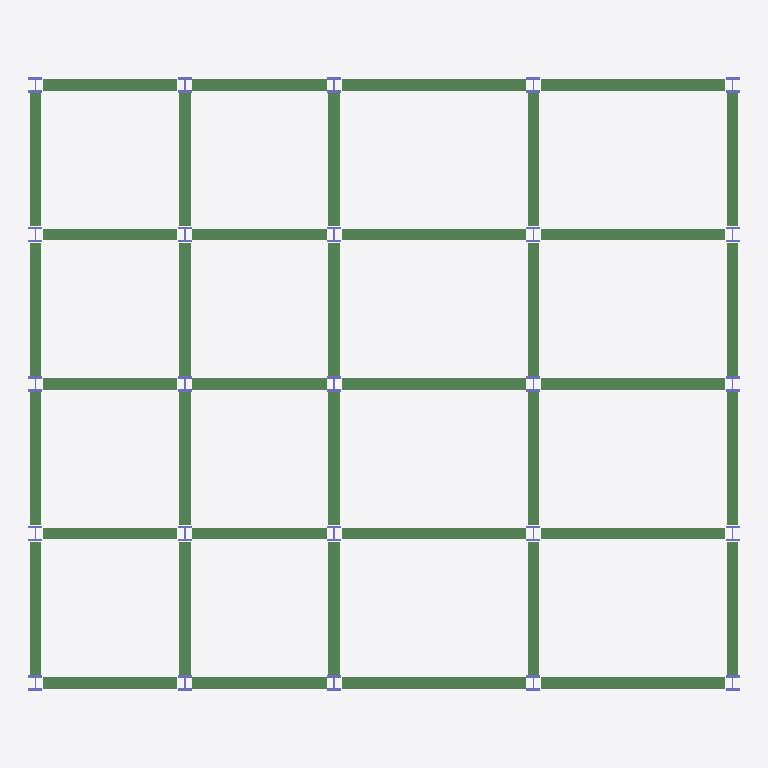
Plan cut of the same IFC building model at storey 'Roof' (level 9.14 m, cut at 10.54 m), seen from above with north up, elements coloured by IFC class: 40 beams (green), 25 columns (violet). Cut surfaces are drawn darker.
Extent 21.8 m × 18.8 m × 9.5 m (x, y, z). Storeys (3): Level 1 at 0.00 m; Level 2 at 4.88 m; Roof at 9.14 m. Elements (170): 120 IfcBeam, 50 IfcColumn.

HEADER;
FILE_DESCRIPTION(('ViewDefinition [CoordinationView_V2.0]'),'2;1');
FILE_NAME('Project Number','2022-06-28T10:02:04-05:00',(''),(''),'ODA SDAI 22.12','23.0.1.318 - Exporter 23.0.1.318 - Alternate UI 23.0.1.318','');
FILE_SCHEMA(('IFC2X3'));
ENDSEC;
DATA;
#105=IFCPROJECT('3piU2sgIP858AhfEed7Yg5',#20,'Project Number',$,$,'Project Name','Project Status',(#100),#97);
#125=IFCSITE('3piU2sgIP858AhfEed7Yg7',#20,'Default',$,$,#124,$,$,.ELEMENT.,$,$,$,$,$);
#107=IFCBUILDING('3piU2sgIP858AhfEed7Yg4',#20,'',$,$,#16,$,'',.ELEMENT.,$,$,$);
#114=IFCBUILDINGSTOREY('2MayaW1Gv4Gviu994fLNUo',#20,'Level 1',$,'Level:Story Level',#113,$,'Level 1',.ELEMENT.,0.0);
#118=IFCBUILDINGSTOREY('2MayaW1Gv4Gviu994fLNmx',#20,'Level 2',$,'Level:Story Level',#117,$,'Level 2',.ELEMENT.,16.0);
#122=IFCBUILDINGSTOREY('3qGCAs2SD6shN7Pm$ksiUd',#20,'Roof',$,'Level:1/4" Head',#121,$,'Roof',.ELEMENT.,30.0);
#3955=IFCBEAM('3l18Z7iMz0M8U9usP0r$YK',#20,'M_WWF-Welded Wide Flange:WWF350x137:290489',$,'M_WWF-Welded Wide Flange:WWF350x137',#3942,#3954,'290489');
#3928=IFCBEAM('3l18Z7iMz0M8U9usP0r$YQ',#20,'M_WWF-Welded Wide Flange:WWF350x137:290487',$,'M_WWF-Welded Wide Flange:WWF350x137',#3915,#3927,'290487');
#4036=IFCBEAM('3l18Z7iMz0M8U9usP0r$YI',#20,'M_WWF-Welded Wide Flange:WWF350x137:290495',$,'M_WWF-Welded Wide Flange:WWF350x137',#4023,#4035,'290495');
#4063=IFCBEAM('3l18Z7iMz0M8U9usP0r$Zi',#20,'M_WWF-Welded Wide Flange:WWF350x137:290497',$,'M_WWF-Welded Wide Flange:WWF350x137',#4050,#4062,'290497');
#4251=IFCBEAM('3l18Z7iMz0M8U9usP0r$ZY',#20,'M_WWF-Welded Wide Flange:WWF350x137:290511',$,'M_WWF-Welded Wide Flange:WWF350x137',#4238,#4250,'290511');
#4278=IFCBEAM('3l18Z7iMz0M8U9usP0r$Zy',#20,'M_WWF-Welded Wide Flange:WWF350x137:290513',$,'M_WWF-Welded Wide Flange:WWF350x137',#4265,#4277,'290513');
#3847=IFCBEAM('3l18Z7iMz0M8U9usP0r$YS',#20,'M_WWF-Welded Wide Flange:WWF350x137:290481',$,'M_WWF-Welded Wide Flange:WWF350x137',#3834,#3846,'290481');
#3820=IFCBEAM('3l18Z7iMz0M8U9usP0r$Y2',#20,'M_WWF-Welded Wide Flange:WWF350x137:290479',$,'M_WWF-Welded Wide Flange:WWF350x137',#3807,#3819,'290479');
#4171=IFCBEAM('3l18Z7iMz0M8U9usP0r$Za',#20,'M_WWF-Welded Wide Flange:WWF350x137:290505',$,'M_WWF-Welded Wide Flange:WWF350x137',#4158,#4170,'290505');
#4144=IFCBEAM('3l18Z7iMz0M8U9usP0r$Zg',#20,'M_WWF-Welded Wide Flange:WWF350x137:290503',$,'M_WWF-Welded Wide Flange:WWF350x137',#4131,#4143,'290503');
#3901=IFCBEAM('3l18Z7iMz0M8U9usP0r$YO',#20,'M_WWF-Welded Wide Flange:WWF350x137:290485',$,'M_WWF-Welded Wide Flange:WWF350x137',#3888,#3900,'290485');
#4009=IFCBEAM('3l18Z7iMz0M8U9usP0r$YG',#20,'M_WWF-Welded Wide Flange:WWF350x137:290493',$,'M_WWF-Welded Wide Flange:WWF350x137',#3996,#4008,'290493');
#4224=IFCBEAM('3l18Z7iMz0M8U9usP0r$ZW',#20,'M_WWF-Welded Wide Flange:WWF350x137:290509',$,'M_WWF-Welded Wide Flange:WWF350x137',#4211,#4223,'290509');
#3874=IFCBEAM('3l18Z7iMz0M8U9usP0r$YU',#20,'M_WWF-Welded Wide Flange:WWF350x137:290483',$,'M_WWF-Welded Wide Flange:WWF350x137',#3861,#3873,'290483');
#3982=IFCBEAM('3l18Z7iMz0M8U9usP0r$YM',#20,'M_WWF-Welded Wide Flange:WWF350x137:290491',$,'M_WWF-Welded Wide Flange:WWF350x137',#3969,#3981,'290491');
#4197=IFCBEAM('3l18Z7iMz0M8U9usP0r$Zc',#20,'M_WWF-Welded Wide Flange:WWF350x137:290507',$,'M_WWF-Welded Wide Flange:WWF350x137',#4184,#4196,'290507');
#3308=IFCBEAM('3l18Z7iMz0M8U9usP0r$Ya',#20,'M_WWF-Welded Wide Flange:WWF350x137:290441',$,'M_WWF-Welded Wide Flange:WWF350x137',#3295,#3307,'290441');
#3281=IFCBEAM('3l18Z7iMz0M8U9usP0r$Yg',#20,'M_WWF-Welded Wide Flange:WWF350x137:290439',$,'M_WWF-Welded Wide Flange:WWF350x137',#3268,#3280,'290439');
#3416=IFCBEAM('3l18Z7iMz0M8U9usP0r$Yy',#20,'M_WWF-Welded Wide Flange:WWF350x137:290449',$,'M_WWF-Welded Wide Flange:WWF350x137',#3403,#3415,'290449');
#3443=IFCBEAM('3l18Z7iMz0M8U9usP0r$Y_',#20,'M_WWF-Welded Wide Flange:WWF350x137:290451',$,'M_WWF-Welded Wide Flange:WWF350x137',#3430,#3442,'290451');
#3578=IFCBEAM('3l18Z7iMz0M8U9usP0r$Ym',#20,'M_WWF-Welded Wide Flange:WWF350x137:290461',$,'M_WWF-Welded Wide Flange:WWF350x137',#3565,#3577,'290461');
#3551=IFCBEAM('3l18Z7iMz0M8U9usP0r$Ys',#20,'M_WWF-Welded Wide Flange:WWF350x137:290459',$,'M_WWF-Welded Wide Flange:WWF350x137',#3538,#3550,'290459');
#3685=IFCBEAM('3l18Z7iMz0M8U9usP0r$Y8',#20,'M_WWF-Welded Wide Flange:WWF350x137:290469',$,'M_WWF-Welded Wide Flange:WWF350x137',#3672,#3684,'290469');
#3712=IFCBEAM('3l18Z7iMz0M8U9usP0r$YA',#20,'M_WWF-Welded Wide Flange:WWF350x137:290471',$,'M_WWF-Welded Wide Flange:WWF350x137',#3699,#3711,'290471');
#3793=IFCBEAM('3l18Z7iMz0M8U9usP0r$Y0',#20,'M_WWF-Welded Wide Flange:WWF350x137:290477',$,'M_WWF-Welded Wide Flange:WWF350x137',#3780,#3792,'290477');
#4117=IFCBEAM('3l18Z7iMz0M8U9usP0r$Ze',#20,'M_WWF-Welded Wide Flange:WWF350x137:290501',$,'M_WWF-Welded Wide Flange:WWF350x137',#4104,#4116,'290501');
#3222=IFCBEAM('3l18Z7iMz0M8U9usP0r$Yk',#20,'M_WWF-Welded Wide Flange:WWF350x137:290435',$,'M_WWF-Welded Wide Flange:WWF350x137',#3209,#3221,'290435');
#4090=IFCBEAM('3l18Z7iMz0M8U9usP0r$Zk',#20,'M_WWF-Welded Wide Flange:WWF350x137:290499',$,'M_WWF-Welded Wide Flange:WWF350x137',#4077,#4089,'290499');
#3254=IFCBEAM('3l18Z7iMz0M8U9usP0r$Ye',#20,'M_WWF-Welded Wide Flange:WWF350x137:290437',$,'M_WWF-Welded Wide Flange:WWF350x137',#3241,#3253,'290437');
#3335=IFCBEAM('3l18Z7iMz0M8U9usP0r$Yc',#20,'M_WWF-Welded Wide Flange:WWF350x137:290443',$,'M_WWF-Welded Wide Flange:WWF350x137',#3322,#3334,'290443');
#3389=IFCBEAM('3l18Z7iMz0M8U9usP0r$YY',#20,'M_WWF-Welded Wide Flange:WWF350x137:290447',$,'M_WWF-Welded Wide Flange:WWF350x137',#3376,#3388,'290447');
#3362=IFCBEAM('3l18Z7iMz0M8U9usP0r$YW',#20,'M_WWF-Welded Wide Flange:WWF350x137:290445',$,'M_WWF-Welded Wide Flange:WWF350x137',#3349,#3361,'290445');
#3470=IFCBEAM('3l18Z7iMz0M8U9usP0r$Yu',#20,'M_WWF-Welded Wide Flange:WWF350x137:290453',$,'M_WWF-Welded Wide Flange:WWF350x137',#3457,#3469,'290453');
#3497=IFCBEAM('3l18Z7iMz0M8U9usP0r$Yw',#20,'M_WWF-Welded Wide Flange:WWF350x137:290455',$,'M_WWF-Welded Wide Flange:WWF350x137',#3484,#3496,'290455');
#3524=IFCBEAM('3l18Z7iMz0M8U9usP0r$Yq',#20,'M_WWF-Welded Wide Flange:WWF350x137:290457',$,'M_WWF-Welded Wide Flange:WWF350x137',#3511,#3523,'290457');
#3605=IFCBEAM('3l18Z7iMz0M8U9usP0r$Yo',#20,'M_WWF-Welded Wide Flange:WWF350x137:290463',$,'M_WWF-Welded Wide Flange:WWF350x137',#3592,#3604,'290463');
#3632=IFCBEAM('3l18Z7iMz0M8U9usP0r$YC',#20,'M_WWF-Welded Wide Flange:WWF350x137:290465',$,'M_WWF-Welded Wide Flange:WWF350x137',#3619,#3631,'290465');
#3658=IFCBEAM('3l18Z7iMz0M8U9usP0r$YE',#20,'M_WWF-Welded Wide Flange:WWF350x137:290467',$,'M_WWF-Welded Wide Flange:WWF350x137',#3645,#3657,'290467');
#3766=IFCBEAM('3l18Z7iMz0M8U9usP0r$Y6',#20,'M_WWF-Welded Wide Flange:WWF350x137:290475',$,'M_WWF-Welded Wide Flange:WWF350x137',#3753,#3765,'290475');
#3739=IFCBEAM('3l18Z7iMz0M8U9usP0r$Y4',#20,'M_WWF-Welded Wide Flange:WWF350x137:290473',$,'M_WWF-Welded Wide Flange:WWF350x137',#3726,#3738,'290473');
#745=IFCCOLUMN('3l18Z7iMz0M8U9usP0r$U9',#20,'M_W-Wide Flange-Column:W360X634:287140',$,'M_W-Wide Flange-Column:W360X634',#744,#741,'287140');
#728=IFCCOLUMN('3l18Z7iMz0M8U9usP0r$UF',#20,'M_W-Wide Flange-Column:W360X634:287138',$,'M_W-Wide Flange-Column:W360X634',#727,#724,'287138');
#898=IFCCOLUMN('3l18Z7iMz0M8U9usP0r$UR',#20,'M_W-Wide Flange-Column:W360X634:287158',$,'M_W-Wide Flange-Column:W360X634',#897,#894,'287158');
#915=IFCCOLUMN('3l18Z7iMz0M8U9usP0r$UL',#20,'M_W-Wide Flange-Column:W360X634:287160',$,'M_W-Wide Flange-Column:W360X634',#914,#911,'287160');
#983=IFCCOLUMN('3l18Z7iMz0M8U9usP0r$Vj',#20,'M_W-Wide Flange-Column:W360X634:287168',$,'M_W-Wide Flange-Column:W360X634',#982,#979,'287168');
#1000=IFCCOLUMN('3l18Z7iMz0M8U9usP0r$Vl',#20,'M_W-Wide Flange-Column:W360X634:287170',$,'M_W-Wide Flange-Column:W360X634',#999,#996,'287170');
#711=IFCCOLUMN('3l18Z7iMz0M8U9usP0r$UD',#20,'M_W-Wide Flange-Column:W360X634:287136',$,'M_W-Wide Flange-Column:W360X634',#710,#707,'287136');
#762=IFCCOLUMN('3l18Z7iMz0M8U9usP0r$UB',#20,'M_W-Wide Flange-Column:W360X634:287142',$,'M_W-Wide Flange-Column:W360X634',#761,#758,'287142');
#779=IFCCOLUMN('3l18Z7iMz0M8U9usP0r$U5',#20,'M_W-Wide Flange-Column:W360X634:287144',$,'M_W-Wide Flange-Column:W360X634',#778,#775,'287144');
#881=IFCCOLUMN('3l18Z7iMz0M8U9usP0r$UP',#20,'M_W-Wide Flange-Column:W360X634:287156',$,'M_W-Wide Flange-Column:W360X634',#880,#877,'287156');
#949=IFCCOLUMN('3l18Z7iMz0M8U9usP0r$UH',#20,'M_W-Wide Flange-Column:W360X634:287164',$,'M_W-Wide Flange-Column:W360X634',#948,#945,'287164');
#932=IFCCOLUMN('3l18Z7iMz0M8U9usP0r$UN',#20,'M_W-Wide Flange-Column:W360X634:287162',$,'M_W-Wide Flange-Column:W360X634',#931,#928,'287162');
#966=IFCCOLUMN('3l18Z7iMz0M8U9usP0r$UJ',#20,'M_W-Wide Flange-Column:W360X634:287166',$,'M_W-Wide Flange-Column:W360X634',#965,#962,'287166');
#1034=IFCCOLUMN('3l18Z7iMz0M8U9usP0r$Vh',#20,'M_W-Wide Flange-Column:W360X634:287174',$,'M_W-Wide Flange-Column:W360X634',#1033,#1030,'287174');
#1017=IFCCOLUMN('3l18Z7iMz0M8U9usP0r$Vf',#20,'M_W-Wide Flange-Column:W360X634:287172',$,'M_W-Wide Flange-Column:W360X634',#1016,#1013,'287172');
#643=IFCCOLUMN('3l18Z7iMz0M8U9usP0r$Ur',#20,'M_W-Wide Flange-Column:W360X634:287128',$,'M_W-Wide Flange-Column:W360X634',#642,#639,'287128');
#660=IFCCOLUMN('3l18Z7iMz0M8U9usP0r$Ut',#20,'M_W-Wide Flange-Column:W360X634:287130',$,'M_W-Wide Flange-Column:W360X634',#659,#656,'287130');
#813=IFCCOLUMN('3l18Z7iMz0M8U9usP0r$U1',#20,'M_W-Wide Flange-Column:W360X634:287148',$,'M_W-Wide Flange-Column:W360X634',#812,#809,'287148');
#830=IFCCOLUMN('3l18Z7iMz0M8U9usP0r$U3',#20,'M_W-Wide Flange-Column:W360X634:287150',$,'M_W-Wide Flange-Column:W360X634',#829,#826,'287150');
#623=IFCCOLUMN('3l18Z7iMz0M8U9usP0r$Ux',#20,'M_W-Wide Flange-Column:W360X634:287126',$,'M_W-Wide Flange-Column:W360X634',#622,#619,'287126');
#694=IFCCOLUMN('3l18Z7iMz0M8U9usP0r$Up',#20,'M_W-Wide Flange-Column:W360X634:287134',$,'M_W-Wide Flange-Column:W360X634',#693,#690,'287134');
#677=IFCCOLUMN('3l18Z7iMz0M8U9usP0r$Un',#20,'M_W-Wide Flange-Column:W360X634:287132',$,'M_W-Wide Flange-Column:W360X634',#676,#673,'287132');
#796=IFCCOLUMN('3l18Z7iMz0M8U9usP0r$U7',#20,'M_W-Wide Flange-Column:W360X634:287146',$,'M_W-Wide Flange-Column:W360X634',#795,#792,'287146');
#847=IFCCOLUMN('3l18Z7iMz0M8U9usP0r$UT',#20,'M_W-Wide Flange-Column:W360X634:287152',$,'M_W-Wide Flange-Column:W360X634',#846,#843,'287152');
#864=IFCCOLUMN('3l18Z7iMz0M8U9usP0r$UV',#20,'M_W-Wide Flange-Column:W360X634:287154',$,'M_W-Wide Flange-Column:W360X634',#863,#860,'287154');
ENDSEC;